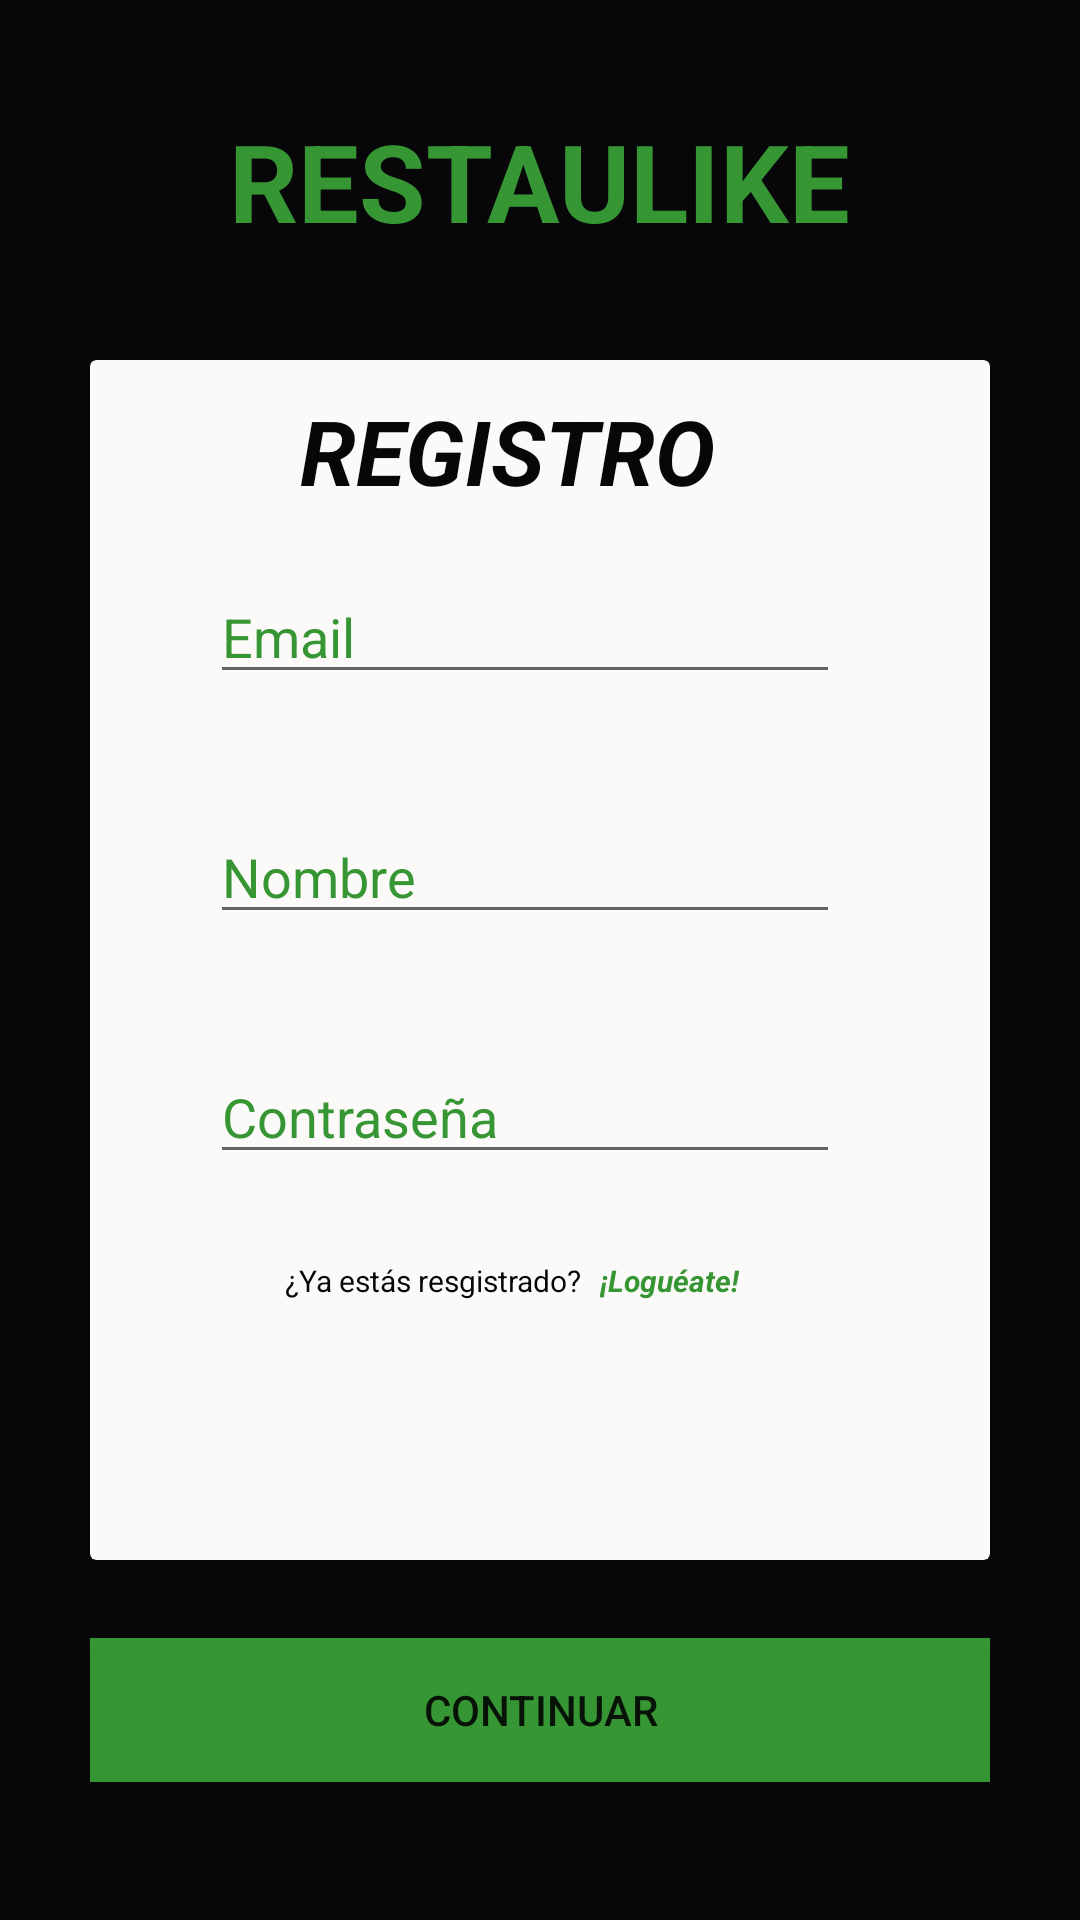

Reconstruct the res/layout file that produces this screen, plus the resources it refers to.
<!-- AndroidManifest.xml: activity theme AppTheme -->
<!-- res/layout/activity_registro.xml -->
<?xml version="1.0" encoding="utf-8"?>
<android.support.constraint.ConstraintLayout xmlns:android="http://schemas.android.com/apk/res/android"
    xmlns:app="http://schemas.android.com/apk/res-auto"
    xmlns:tools="http://schemas.android.com/tools"
    android:layout_width="match_parent"
    android:layout_height="match_parent"
    android:background="@color/colorPrimary"
    tools:context=".ui.RegistroActivity">

    <TextView
        android:id="@+id/textView3"
        android:layout_width="wrap_content"
        android:layout_height="wrap_content"
        android:layout_marginStart="8dp"
        android:layout_marginLeft="8dp"
        android:layout_marginTop="8dp"
        android:layout_marginEnd="8dp"
        android:layout_marginRight="8dp"
        android:layout_marginBottom="8dp"
        android:text="RestauLike"
        android:textAllCaps="true"
        android:textAppearance="@style/TextAppearance.AppCompat.Body1"
        android:textColor="@color/colorPrimaryDark"
        android:textSize="36sp"
        android:textStyle="bold"
        app:layout_constraintBottom_toTopOf="@+id/cardView2"
        app:layout_constraintEnd_toEndOf="parent"
        app:layout_constraintStart_toStartOf="parent"
        app:layout_constraintTop_toTopOf="parent" />

    <android.support.v7.widget.CardView
        android:id="@+id/cardView2"
        android:layout_width="300dp"
        android:layout_height="400dp"
        app:cardBackgroundColor="@color/colorAccent"
        app:layout_constraintBottom_toBottomOf="parent"
        app:layout_constraintEnd_toEndOf="parent"
        app:layout_constraintStart_toStartOf="parent"
        app:layout_constraintTop_toTopOf="parent">

        <TextView
            android:id="@+id/textView5"
            android:layout_width="wrap_content"
            android:layout_height="wrap_content"
            android:layout_marginLeft="65dp"
            android:layout_marginTop="300dp"
            android:accessibilityHeading="false"
            android:text="¿Ya estás resgistrado?"
            android:textColor="@color/colorPrimary"
            android:textSize="10sp" />

        <TextView
            android:id="@+id/ir_login"
            android:layout_width="wrap_content"
            android:layout_height="wrap_content"
            android:layout_marginLeft="170dp"
            android:layout_marginTop="300dp"
            android:text="¡Loguéate!"
            android:textAllCaps="false"
            android:textColor="@color/colorPrimaryDark"
            android:textColorLink="@color/colorPrimary"
            android:textSize="10sp"
            android:textStyle="bold|italic" />

        <EditText
            android:id="@+id/r_email"
            android:layout_width="wrap_content"
            android:layout_height="wrap_content"
            android:layout_marginLeft="40dp"
            android:layout_marginTop="70dp"
            android:ems="10"
            android:hint="Email"
            android:inputType="textEmailAddress"
            android:textColorHint="@color/colorPrimaryDark" />

        <EditText
            android:id="@+id/r_contrasenia"
            android:layout_width="wrap_content"
            android:layout_height="wrap_content"
            android:layout_marginLeft="40dp"
            android:layout_marginTop="230dp"
            android:ems="10"
            android:hint="Contraseña"
            android:inputType="textPassword"
            android:textColorHint="@color/colorPrimaryDark" />

        <EditText
            android:id="@+id/r_nombre"
            android:layout_width="wrap_content"
            android:layout_height="wrap_content"
            android:layout_marginLeft="40dp"
            android:layout_marginTop="150dp"
            android:ems="10"
            android:hint="Nombre"
            android:inputType="textPersonName"
            android:textColorHint="@color/colorPrimaryDark" />

        <TextView
            android:id="@+id/textView6"
            android:layout_width="wrap_content"
            android:layout_height="wrap_content"
            android:layout_marginLeft="70dp"
            android:layout_marginTop="10dp"
            android:text="Registro"
            android:textAllCaps="true"
            android:textColor="@color/colorPrimary"
            android:textSize="30sp"
            android:textStyle="bold|italic" />
    </android.support.v7.widget.CardView>

    <Button
        android:id="@+id/btn_registro"
        android:layout_width="0dp"
        android:layout_height="wrap_content"
        android:layout_marginTop="26dp"
        android:background="@color/colorPrimaryDark"
        android:text="Continuar"
        app:layout_constraintEnd_toEndOf="@+id/cardView2"
        app:layout_constraintStart_toStartOf="@+id/cardView2"
        app:layout_constraintTop_toBottomOf="@+id/cardView2" />
</android.support.constraint.ConstraintLayout>
<!-- resources referenced by this layout -->
<resources>
  <color name="colorAccent">#FBFAF8</color>
  <color name="colorPrimary">#07070A</color>
  <color name="colorPrimaryDark">#379634</color>
  <style name="AppTheme" parent="Theme.AppCompat.Light.NoActionBar">
      
  
      
          <item name="colorPrimary">@color/colorPrimary</item>
          <item name="colorPrimaryDark">@color/colorPrimaryDark</item>
          <item name="colorAccent">@color/colorAccent</item>
      </style>
</resources>
